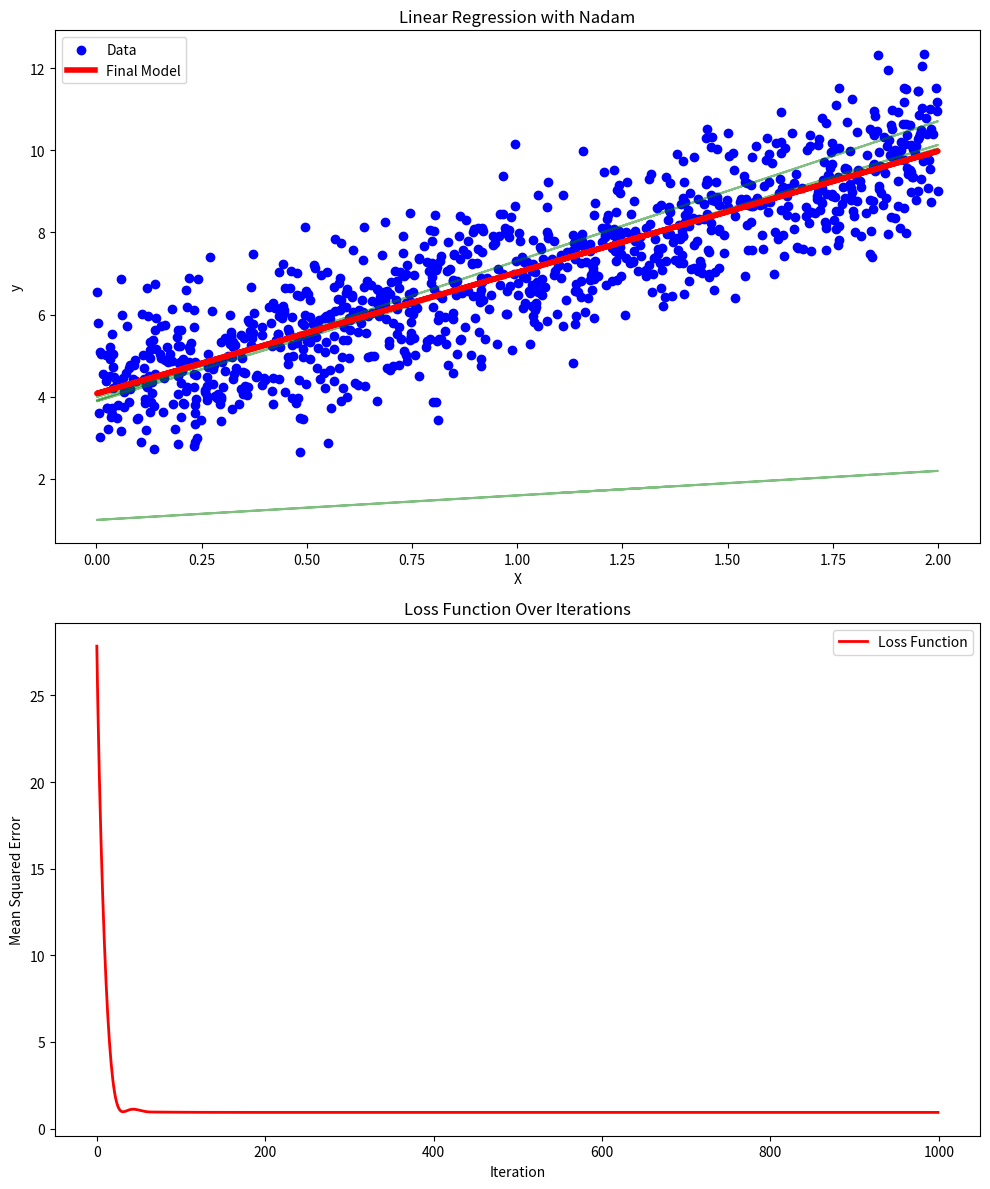
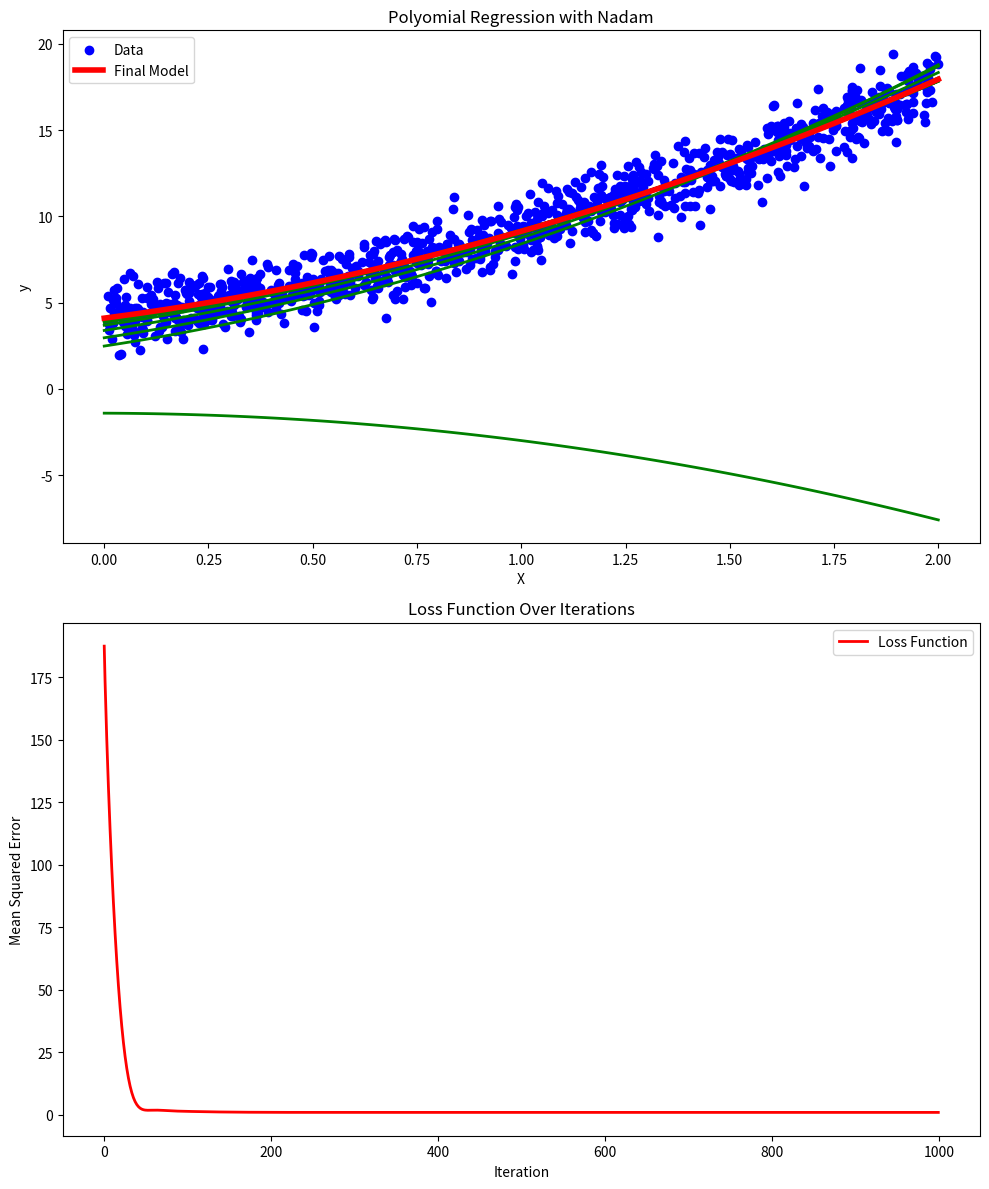
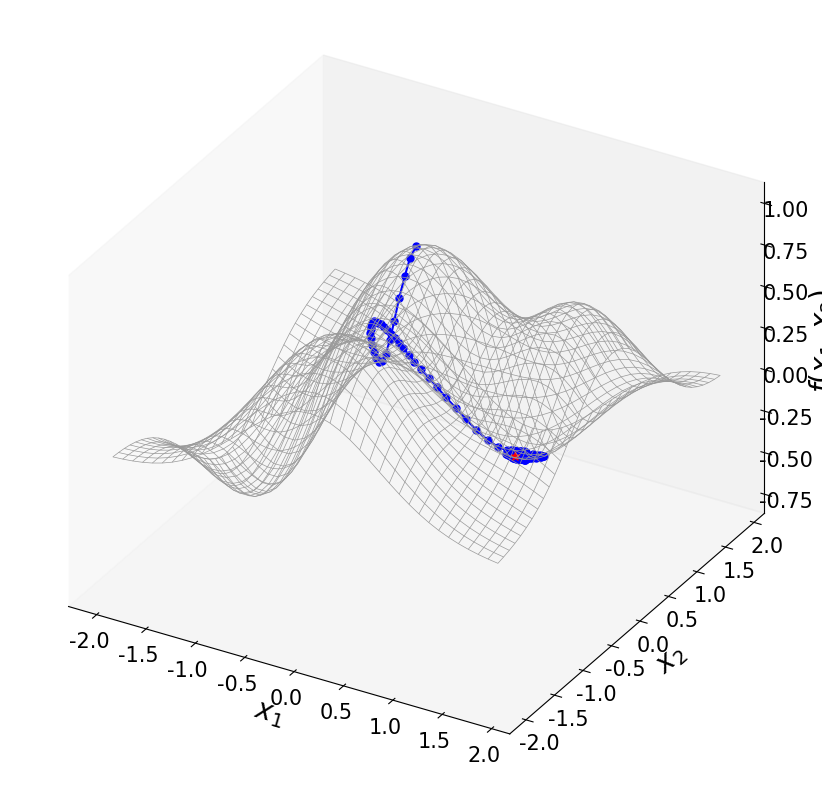
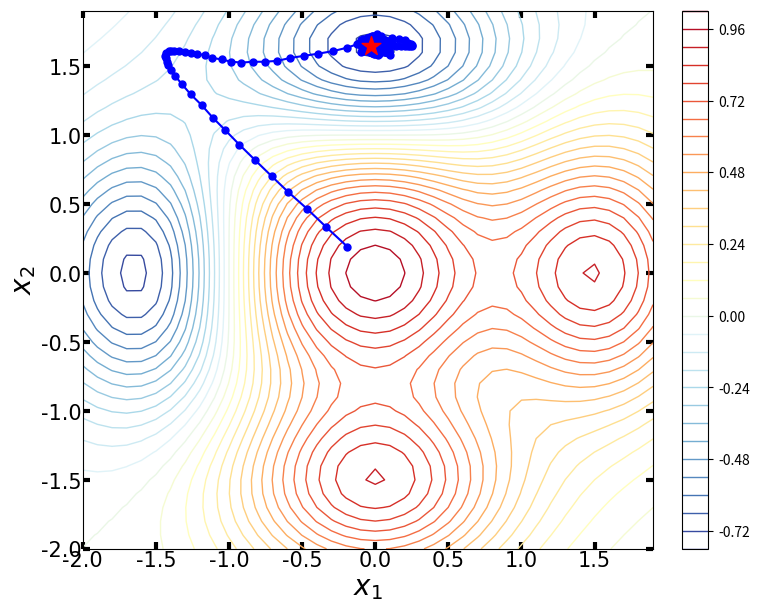

Write Python code to recreate these figures, in order.
#!/usr/bin/env python3
# -*- coding: utf-8 -*-
"""
Created on Thu Sep  5 21:37:34 2024

[redacted]
"""

#%%>>>>>>>>>>>>>> 10. Nesterov, 机器学习例子: 线性回归
import numpy as np
import matplotlib.pyplot as plt

# 生成随机数据
np.random.seed(0)
X = 2 * np.random.rand(1000, 1)
y = 4 + 3 * X + np.random.randn(1000, 1)
# 添加偏置项 x0 = 1 到 X 中
X_b = np.c_[np.ones((1000, 1)), X]

def Nadam(X, y, theta_init, lr = 0.1, beta1 = 0.9, beta2 = 0.99, num_iters = 1000, epsilon=1e-8):
    m = len(y)
    # 梯度下降优化
    theta = theta_init; theta_path = []; theta_path.append(theta)
    history = {'cost': []}

    m_t = np.zeros_like(theta)
    v_t = np.zeros_like(theta)
    for t in range(1, num_iters + 1):
        gradient = X.T @ (X @ theta - y) / m
        m_t = beta1 * m_t + (1 - beta1) * gradient
        v_t = beta2 * v_t + (1 - beta2) * gradient ** 2
        m_t_hat = m_t / (1 - beta1 ** t)
        v_t_hat = v_t / (1 - beta2 ** t)
        theta = theta - lr * ((beta1 * m_t_hat + (1 - beta1) * gradient / (1 - beta1 ** t)) / (np.sqrt(v_t_hat) + epsilon))

        theta_path.append(theta)
        cost = np.mean((X @ theta  - y) ** 2)
        history['cost'].append(cost)
    return theta_path, history

theta_initial = np.random.randn(X_b.shape[1], 1)
lr = 0.1
beta1 = 0.9
beta2 = 0.99
n_iterations = 1000
epsilon=1e-8

# 运行梯度下降算法
theta_path, history = Nadam(X_b, y, theta_initial, lr = lr, beta1 = beta1, beta2 = beta2, num_iters = n_iterations, epsilon=epsilon)

# 将路径转换为数组
theta_path = np.array(theta_path)

# 创建图形
fig, axs = plt.subplots(2, 1, figsize=(10, 12))

# 绘制数据集及拟合的直线
axs[0].scatter(X, y, color='blue', label='Data')
for i in range(0, n_iterations, 50):  # 每10次迭代绘制一次直线
    axs[0].plot(X, X_b@theta_path[i], color='green', alpha=0.5)
axs[0].plot(X, X_b.dot(theta_path[-1]), color='red', linewidth=4, label='Final Model')
axs[0].set_title('Linear Regression with Nadam')
axs[0].set_xlabel('X')
axs[0].set_ylabel('y')
axs[0].legend()

# 绘制损失函数的变化
axs[1].plot(range(n_iterations), history['cost'], color='red', linewidth=2, label='Loss Function')
axs[1].set_title('Loss Function Over Iterations')
axs[1].set_xlabel('Iteration')
axs[1].set_ylabel('Mean Squared Error')
axs[1].legend()

# 显示图形
plt.tight_layout()
plt.show()

#%%>>>>>>>>>>>>>> 10. Nadam, 机器学习例子: 多项式回归
import numpy as np
import matplotlib.pyplot as plt

# 生成虚拟数据集
np.random.seed(42)
X = 2 * np.random.rand(1000, 1)
y = 4 + 3 * X + 2 * X**2 + np.random.randn(1000, 1)
# 增加多项式特征
X_b = np.c_[np.ones((1000, 1)), X, X**2]

def Nadam(X, y, theta_init, lr = 0.1, beta1 = 0.9, beta2 = 0.99, num_iters = 1000, epsilon=1e-8):
    m = len(y)
    # 梯度下降优化
    theta = theta_init; theta_path = []; theta_path.append(theta)
    history = {'cost': []}

    m_t = np.zeros_like(theta)
    v_t = np.zeros_like(theta)
    for t in range(1, num_iters + 1):
        gradient = X.T @ (X @ theta - y) / m
        m_t = beta1 * m_t + (1 - beta1) * gradient
        v_t = beta2 * v_t + (1 - beta2) * gradient ** 2
        m_t_hat = m_t / (1 - beta1 ** t)
        v_t_hat = v_t / (1 - beta2 ** t)
        theta = theta - lr * ((beta1 * m_t_hat + (1 - beta1) * gradient / (1 - beta1 ** t)) / (np.sqrt(v_t_hat) + epsilon))

        theta_path.append(theta)
        cost = np.mean((X @ theta  - y) ** 2)
        history['cost'].append(cost)
    return theta_path, history

theta_initial = np.random.randn(X_b.shape[1], 1)
lr = 0.1
beta1 = 0.9
beta2 = 0.99
n_iterations = 1000
epsilon=1e-8

# 运行梯度下降算法
theta_path, history = Nadam(X_b, y, theta_initial, lr = lr, beta1 = beta1, beta2 = beta2, num_iters = n_iterations, epsilon=epsilon)

# 将路径转换为数组
theta_path = np.array(theta_path)

# 创建图形
fig, axs = plt.subplots(2, 1, figsize=(10, 12))

# 生成用于画图的曲线
X_new = np.linspace(0, 2, 100).reshape(100, 1)
X_new_poly = np.c_[np.ones((100, 1)), X_new, X_new**2]
y_predict = X_new_poly@theta_path[-1]

# 绘制数据集及拟合的直线
axs[0].scatter(X, y, color='blue', label='Data')
for i in range(0, n_iterations, 50):  # 每10次迭代绘制一次直线
    axs[0].plot(X_new, X_new_poly@theta_path[i], color='g', linewidth=2,)
axs[0].plot(X_new, y_predict, color='r', linewidth=4, label='Final Model')
axs[0].set_title('Polyomial Regression with Nadam')
axs[0].set_xlabel('X')
axs[0].set_ylabel('y')
axs[0].legend()

# 绘制损失函数的变化
axs[1].plot(range(n_iterations), history['cost'], color='red', linewidth=2, label='Loss Function')
axs[1].set_title('Loss Function Over Iterations')
axs[1].set_xlabel('Iteration')
axs[1].set_ylabel('Mean Squared Error')
axs[1].legend()

# 显示图形
plt.tight_layout()
plt.show()


#%%>>>>>>>>>>>>>> 10. Nadam: 解析
import numpy as np
import matplotlib.pyplot as plt
from mpl_toolkits.mplot3d import Axes3D
from matplotlib import cm

# 生成虚拟数据集
np.random.seed(42)
# # 定义目标函数及其梯度
# def f(w):
#     return w[0]**2 + w[1]**2 + 10*np.sin(w[0]) + 10*np.sin(w[1])
# def grad_f(w):
#     return np.array([2*w[0] + 10*np.cos(w[0]), 2*w[1] + 10*np.cos(w[1])])

## 定义要最小化的函数
def f(w):
    return (1-w[1]**5 + w[0]**5)*np.exp(-w[0]**2 - w[1]**2)
## 定义函数关于 x 和 y 的偏导数
def grad_f(w):
    gx = (5 * w[0]**4 * np.exp(-w[0]**2-w[1]**2) - 2*w[0] * (1 - w[1]**5 + w[0]**5) * np.exp(-w[0]**2-w[1]**2))
    gy = (-5 * w[1]**4 * np.exp(-w[0]**2-w[1]**2) - 2*w[1] * (1-w[1]**5 + w[0]**5) * np.exp(-w[0]**2-w[1]**2))
    return np.array([gx, gy])

def Nadam_optimizer(theta_init, lr = 0.1, beta1 = 0.9, beta2 = 0.99, num_iters = 1000, epsilon=1e-8, perturbation = 0.1):
    ## 初始化
    theta = theta_init
    history = []
    m_t = np.zeros_like(theta)
    v_t = np.zeros_like(theta)

    # 执行梯度下降迭代
    for t in range(1, num_iters):
        gradient = grad_f(theta) + perturbation * np.random.randn(*theta.shape)
        m_t = beta1 * m_t + (1 - beta1) * gradient
        v_t = beta2 * v_t + (1 - beta2) * gradient ** 2
        m_t_hat = m_t / (1 - beta1 ** t)
        v_t_hat = v_t / (1 - beta2 ** t)
        theta = theta - lr * ((beta1 * m_t_hat + (1 - beta1) * gradient / (1 - beta1 ** t)) / (np.sqrt(v_t_hat) + epsilon))
        # 保存参数的历史记录
        history.append([theta[0], theta[1], f(theta)])

    return theta[0], theta[1], f(theta), np.array(history)

# 定义用于绘制函数的网格
x_range = np.arange(-2 , 2 , 0.1 )
y_range = np.arange(-2 , 2 , 0.1 )
X, Y = np.meshgrid(x_range, y_range)
W_array = np.vstack([X.ravel(), Y.ravel()])
Z = f(W_array).reshape(X.shape)

# AMSGrad 优化算法参数
theta_init = np.array([0, 0])
lr = 0.1
beta1 = 0.9
beta2 = 0.99
n_iterations = 1000
epsilon=1e-8

# 执行优化算法
x_opt, y_opt, f_opt, history = Nadam_optimizer(theta_init, lr = lr, beta1 = beta1, beta2 = beta2, num_iters = n_iterations, epsilon=epsilon)

## 3D
fig, ax = plt.subplots(subplot_kw={'projection': '3d'}, figsize = (8,8), constrained_layout=True)
ax.set_proj_type('ortho')

norm_plt = plt.Normalize(Z.min(), Z.max())
colors = cm.RdYlBu_r(norm_plt(Z))
ax.plot_wireframe(X, Y, Z, color = [0.6, 0.6, 0.6], linewidth = 0.5) # color = '#0070C0',

ax.plot(history[:,0], history[:,1], history[:,2], c = 'b' , marker= 'o', ms = 5 )
ax.scatter(history[-1,0], history[-1,1], history[-1,2], c = 'r' , marker= '*', s = 40, zorder = 10 )
ax.set_proj_type('ortho')

font = {'family':'Times New Roman', 'weight' : 'normal', 'size': 20,} # 'family':'Times New Roman',
ax.set_xlabel(r'$\it{x_1}$', fontdict = font, labelpad = 2)
ax.set_ylabel(r'$\it{x_2}$', fontdict = font, labelpad = 2)
ax.set_zlabel(r'$\it{f}(\it{x_1},\it{x_2}$)', fontdict = font,  )

ax.tick_params(axis='both', direction='in', width=3, length = 5,  labelsize=15, labelfontfamily = 'Times New Roman', pad = 1)

# ax.view_init(azim=-120, elev=30)
ax.grid(False)
# fig.savefig('Figures/只保留网格线.svg', format='svg')
plt.show()

## 2D courter
fig, ax = plt.subplots( figsize = (7.5, 6), constrained_layout=True)
# CS = ax.contourf(X, Y, Z, levels = 30, cmap = 'RdYlBu_r',  )
# fig.colorbar(CS)
CS = ax.contour(X, Y, Z, levels = 30, cmap = 'RdYlBu_r', linewidths = 1)
fig.colorbar(CS)

ax.plot(history[:,0], history[:,1],  c = 'b' , marker= 'o', ms = 5 )
ax.scatter(history[-1,0], history[-1,1],  c = 'r' , marker= '*', s = 200, zorder = 10)
font = {'family':'Times New Roman', 'weight' : 'normal', 'size': 20,} # 'family':'Times New Roman',
ax.set_xlabel(r'$\it{x_1}$', fontdict = font, labelpad = 2)
ax.set_ylabel(r'$\it{x_2}$', fontdict = font, labelpad = 2)

ax.tick_params(axis='both', direction='in', left = True, right = True, top=True, bottom=True, width=3, length = 5,  labelsize=15, labelfontfamily = 'Times New Roman', pad = 1)

ax.set_xlim(X.min(), X.max())
ax.set_ylim(Y.min(), Y.max())

ax.grid(False)
# fig.savefig('Figures/只保留网格线.svg', format='svg')
plt.show()































